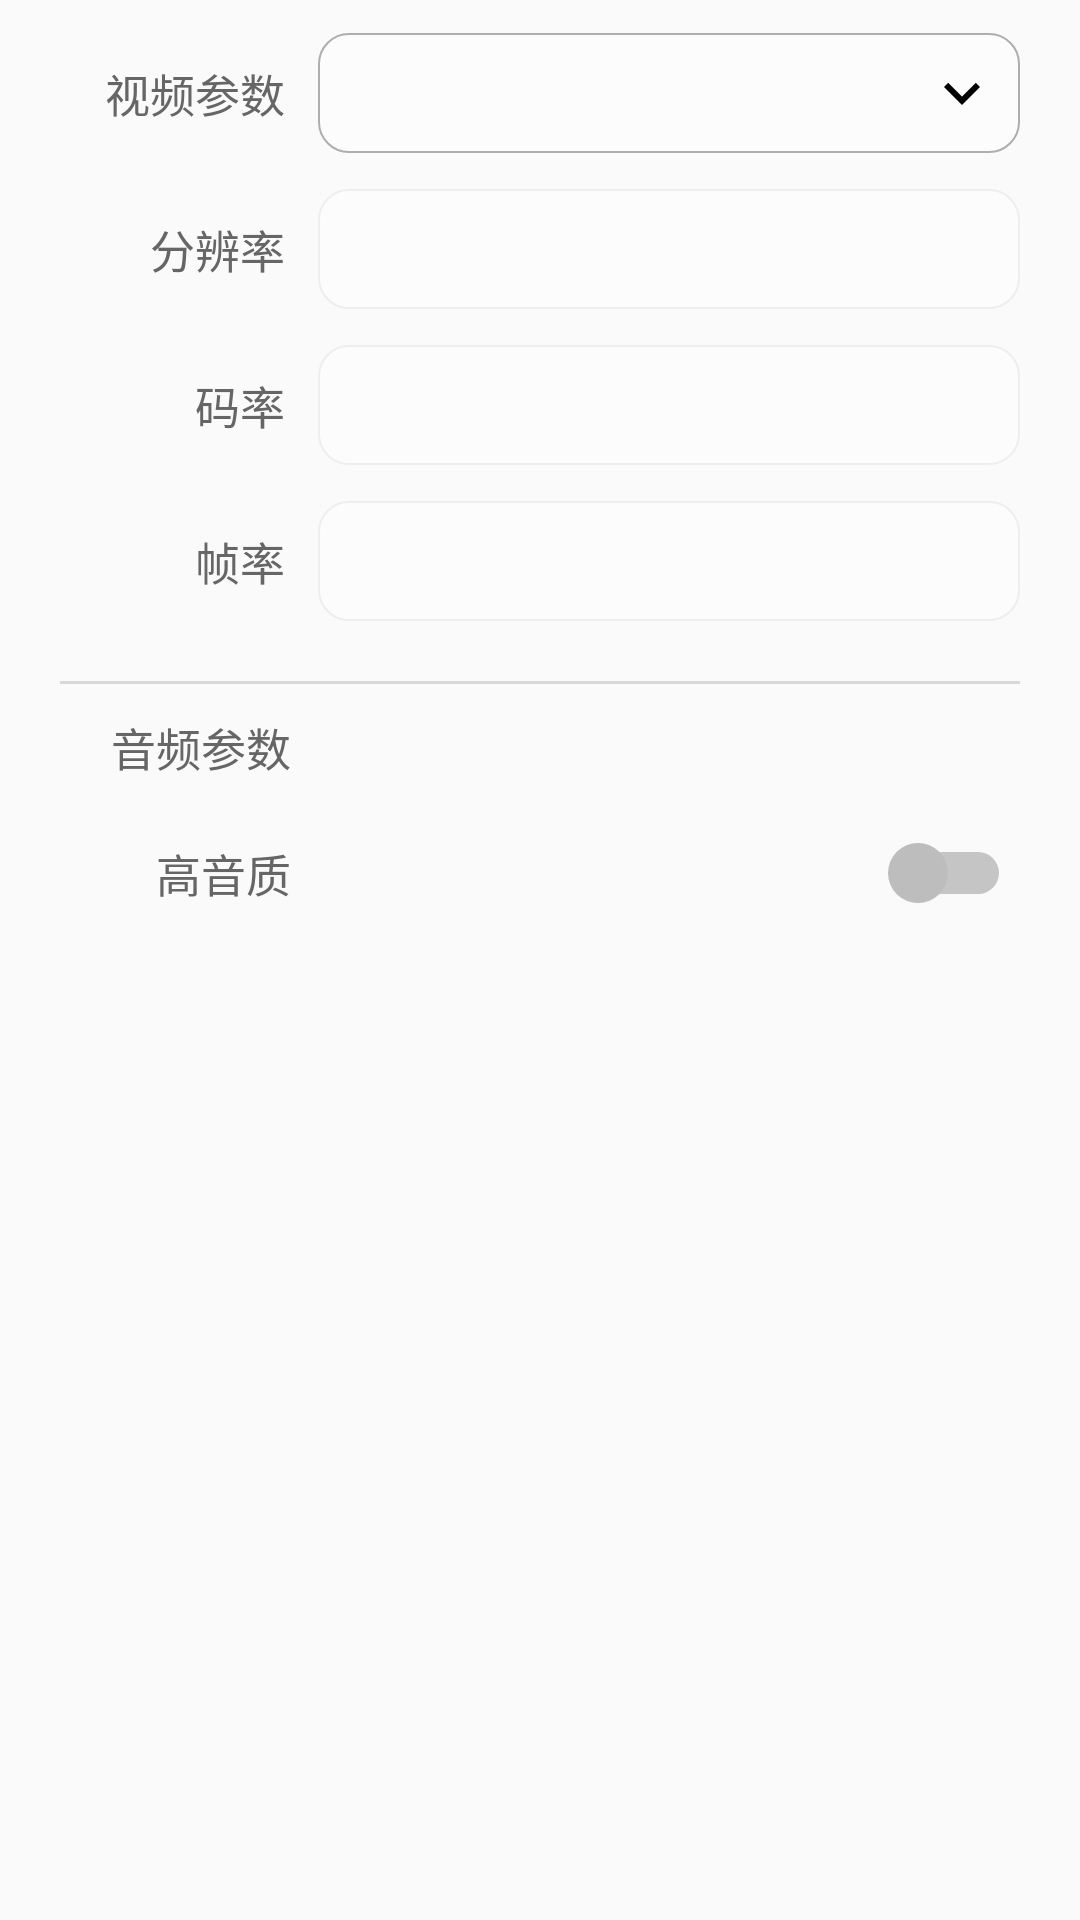

Produce the Android XML layout that renders to this screen, including the resource entries it uses.
<!-- AndroidManifest.xml: application theme AppTheme -->
<!-- res/layout/child_set_local.xml -->
<androidx.constraintlayout.widget.ConstraintLayout xmlns:android="http://schemas.android.com/apk/res/android"
	xmlns:app="http://schemas.android.com/apk/res-auto"
	android:layout_width="match_parent"
	android:layout_height="match_parent">

	<View
		android:id="@+id/divider"
		android:layout_width="1dp"
		android:layout_height="0dp"
		android:layout_marginStart="105dp"
		app:layout_constraintBottom_toBottomOf="parent"
		app:layout_constraintStart_toStartOf="parent"
		app:layout_constraintTop_toTopOf="parent" />

	<TextView
		android:id="@+id/textView2"
		android:layout_width="wrap_content"
		android:layout_height="wrap_content"
		android:layout_marginTop="20dp"
		android:layout_marginRight="10dp"
		android:text="@string/ttt_set_video_params"
		android:textColor="#FF666666"
		android:textSize="15sp"
		app:layout_constraintEnd_toStartOf="@+id/divider"
		app:layout_constraintTop_toTopOf="parent" />

	<Spinner
		android:id="@+id/local_pix_spinner"
		android:layout_width="0dp"
		android:layout_height="40dp"
		android:layout_marginEnd="20dp"
		android:background="@drawable/spinner_bg"
		android:gravity="center_vertical"
		android:paddingLeft="13dp"
		app:layout_constraintBottom_toBottomOf="@+id/textView2"
		app:layout_constraintEnd_toEndOf="parent"
		app:layout_constraintStart_toEndOf="@+id/divider"
		app:layout_constraintTop_toTopOf="@+id/textView2" />

	<ImageView
		android:id="@+id/imageView2"
		android:layout_width="wrap_content"
		android:layout_height="wrap_content"
		android:layout_marginEnd="7.4dp"
		android:src="@drawable/icon_arrow_down_h"
		app:layout_constraintBottom_toBottomOf="@+id/local_pix_spinner"
		app:layout_constraintEnd_toEndOf="@+id/local_pix_spinner"
		app:layout_constraintTop_toTopOf="@+id/local_pix_spinner" />

	<TextView
		android:id="@+id/textView3"
		android:layout_width="wrap_content"
		android:layout_height="wrap_content"
		android:layout_marginTop="30dp"
		android:layout_marginRight="10dp"
		android:text="@string/ttt_set_resolution_params"
		android:textColor="#FF666666"
		android:textSize="15sp"
		app:layout_constraintEnd_toStartOf="@+id/divider"
		app:layout_constraintTop_toBottomOf="@+id/textView2" />

	<EditText
		android:id="@+id/local_pix_view"
		android:layout_width="0dp"
		android:layout_height="40dp"
		android:layout_marginEnd="20dp"
		android:background="@drawable/textview_bg"
		android:enabled="false"
		android:gravity="center_vertical"
		android:paddingLeft="20dp"
		android:textColor="#FF999999"
		android:textSize="15sp"
		app:layout_constraintBottom_toBottomOf="@+id/textView3"
		app:layout_constraintEnd_toEndOf="parent"
		app:layout_constraintStart_toEndOf="@+id/divider"
		app:layout_constraintTop_toTopOf="@+id/textView3" />

	<TextView
		android:id="@+id/textView4"
		android:layout_width="wrap_content"
		android:layout_height="wrap_content"
		android:layout_marginTop="30dp"
		android:layout_marginRight="10dp"
		android:text="@string/ttt_set_bitrate_params"
		android:textColor="#FF666666"
		android:textSize="15sp"
		app:layout_constraintEnd_toStartOf="@+id/divider"
		app:layout_constraintTop_toBottomOf="@+id/textView3" />

	<TextView
		android:id="@+id/textView5"
		android:layout_width="wrap_content"
		android:layout_height="wrap_content"
		android:layout_marginTop="30dp"
		android:layout_marginRight="10dp"
		android:text="@string/ttt_set_fps_params"
		android:textColor="#FF666666"
		android:textSize="15sp"
		app:layout_constraintEnd_toStartOf="@+id/divider"
		app:layout_constraintTop_toBottomOf="@+id/textView4" />

	<EditText
		android:id="@+id/local_bite_rate"
		android:layout_width="0dp"
		android:layout_height="40dp"
		android:layout_marginEnd="20dp"
		android:background="@drawable/textview_bg"
		android:enabled="false"
		android:gravity="center_vertical"
		android:inputType="number"
		android:paddingLeft="20dp"
		android:textColor="#FF999999"
		android:textSize="15sp"
		app:layout_constraintBottom_toBottomOf="@+id/textView4"
		app:layout_constraintEnd_toEndOf="parent"
		app:layout_constraintStart_toEndOf="@+id/divider"
		app:layout_constraintTop_toTopOf="@+id/textView4" />

	<EditText
		android:id="@+id/local_frame_rate"
		android:layout_width="0dp"
		android:layout_height="40dp"
		android:layout_marginEnd="20dp"
		android:background="@drawable/textview_bg"
		android:enabled="false"
		android:gravity="center_vertical"
		android:inputType="number"
		android:paddingLeft="20dp"
		android:textColor="#FF999999"
		android:textSize="15sp"
		app:layout_constraintBottom_toBottomOf="@+id/textView5"
		app:layout_constraintEnd_toEndOf="parent"
		app:layout_constraintStart_toEndOf="@+id/divider"
		app:layout_constraintTop_toTopOf="@+id/textView5" />

	<TextView
		android:id="@+id/textView9"
		android:layout_width="0dp"
		android:layout_height="1dp"
		android:layout_marginStart="20dp"
		android:layout_marginTop="20dp"
		android:layout_marginEnd="20dp"
		android:background="#FFD8D8D8"
		app:layout_constraintEnd_toEndOf="parent"
		app:layout_constraintStart_toStartOf="parent"
		app:layout_constraintTop_toBottomOf="@+id/local_frame_rate" />

	<TextView
		android:id="@+id/textView10"
		android:layout_width="wrap_content"
		android:layout_height="wrap_content"
		android:layout_marginTop="10dp"
		android:layout_marginEnd="8dp"
		android:text="@string/ttt_set_audio_params"
		android:textColor="#FF666666"
		android:textSize="15sp"
		app:layout_constraintEnd_toStartOf="@+id/divider"
		app:layout_constraintTop_toBottomOf="@+id/textView9" />

	<TextView
		android:id="@+id/textView11"
		android:layout_width="wrap_content"
		android:layout_height="wrap_content"
		android:layout_marginTop="20dp"
		android:layout_marginEnd="8dp"
		android:text="@string/ttt_set_audio_high_params"
		android:textColor="#FF666666"
		android:textSize="15sp"
		app:layout_constraintEnd_toStartOf="@+id/divider"
		app:layout_constraintTop_toBottomOf="@+id/textView10" />

	<Switch
		android:id="@+id/local_audio_switch"
		android:layout_width="wrap_content"
		android:layout_height="wrap_content"
		android:layout_marginEnd="24dp"
		android:thumb="@drawable/setly_local_switch_thumb_selector"
		android:track="@drawable/setly_local_switch_track_selector"
		app:layout_constraintBottom_toBottomOf="@+id/textView11"
		app:layout_constraintEnd_toEndOf="parent"
		app:layout_constraintTop_toTopOf="@+id/textView11" />

	<TextView
		android:id="@+id/local_ip_tv"
		android:layout_width="wrap_content"
		android:layout_height="0dp"
		android:layout_centerVertical="true"
		android:gravity="center_vertical"
		android:text="IP："
		android:visibility="gone"
		app:layout_constraintBottom_toBottomOf="@+id/local_frame_ip"
		app:layout_constraintEnd_toStartOf="@+id/divider"
		app:layout_constraintTop_toBottomOf="@+id/local_audio_switch"
		app:layout_constraintTop_toTopOf="@+id/local_frame_ip" />

	<EditText
		android:id="@+id/local_frame_ip"
		android:layout_width="0dp"
		android:layout_height="wrap_content"
		android:layout_marginRight="24dp"
		android:digits="1234567890."
		android:inputType="numberDecimal"
		android:textSize="16sp"
		android:visibility="gone"
		app:layout_constraintEnd_toEndOf="parent"
		app:layout_constraintStart_toEndOf="@+id/divider"
		app:layout_constraintTop_toBottomOf="@+id/local_audio_switch" />

	<TextView
		android:id="@+id/local_port_tv"
		android:layout_width="wrap_content"
		android:layout_height="0dp"
		android:gravity="center_vertical"
		android:text="Port："
		android:visibility="gone"
		app:layout_constraintBottom_toBottomOf="@+id/local_frame_port"
		app:layout_constraintEnd_toStartOf="@+id/divider"
		app:layout_constraintTop_toBottomOf="@+id/local_frame_ip"
		app:layout_constraintTop_toTopOf="@+id/local_frame_port" />

	<EditText
		android:id="@+id/local_frame_port"
		android:layout_width="0dp"
		android:layout_height="wrap_content"
		android:layout_marginRight="24dp"
		android:digits="1234567890."
		android:inputType="numberDecimal"
		android:textSize="16sp"
		android:visibility="gone"
		app:layout_constraintEnd_toEndOf="parent"
		app:layout_constraintStart_toEndOf="@+id/divider"
		app:layout_constraintTop_toBottomOf="@+id/local_frame_ip" />
</androidx.constraintlayout.widget.ConstraintLayout>
<!-- resources referenced by this layout -->
<resources>
  <!-- drawable icon_arrow_down_h: png bitmap (drawable, 968 bytes) -->
  <!-- drawable setly_local_switch_thumb_selector (drawable) -->
  <?xml version="1.0" encoding="utf-8"?>
  <selector xmlns:android="http://schemas.android.com/apk/res/android">
  	<item android:state_checked="true">
  		<shape android:shape="oval">
  			<size android:width="20dp" android:height="20dp"/>
  			<gradient android:angle="-45" android:endColor="#FFD56338"
  					  android:startColor="#FFBF2F61"/>
  		</shape>
  	</item>
  	<item>
  		<shape android:shape="oval">
  			<size android:width="20dp" android:height="20dp"/>
  			<solid android:color="#FFBDBDBD"/>
  		</shape>
  	</item>
  </selector>
  <!-- drawable setly_local_switch_track_selector (drawable) -->
  <?xml version="1.0" encoding="utf-8"?>
  <selector xmlns:android="http://schemas.android.com/apk/res/android">
  	<item android:state_checked="true">
  		<shape android:shape="rectangle">
  			<corners android:radius="20dp"/>
  			<solid android:color="#FF7F3127"/>
  			<stroke
  				android:width="6dp"
  				android:color="#00000000"/>
  		</shape>
  	</item>
  	<item>
  		<shape android:shape="rectangle">
  			<stroke
  				android:width="6dp"
  				android:color="#00000000"/>
  			<corners android:radius="20dp"/>
  			<solid android:color="#FFC6C5C5"/>
  		</shape>
  	</item>
  </selector>
  <!-- drawable spinner_bg (drawable) -->
  <?xml version="1.0" encoding="utf-8"?>
  <shape xmlns:android="http://schemas.android.com/apk/res/android">
      <solid android:color="#FFFCFCFC" />
      
      <corners android:radius="10dp"/>
      <stroke android:width="0.5dp" android:color="#FFAEAEAE" />
  </shape>
  <!-- drawable textview_bg (drawable) -->
  <?xml version="1.0" encoding="utf-8"?>
  <shape xmlns:android="http://schemas.android.com/apk/res/android">
      <solid android:color="#FFFCFCFC" />
      
      <corners android:radius="10dp"/>
      <stroke android:width="0.5dp" android:color="#FFEEEEEE" />
  </shape>
  <string name="ttt_set_audio_high_params">高音质</string>
  <string name="ttt_set_audio_params">音频参数</string>
  <string name="ttt_set_bitrate_params">码率</string>
  <string name="ttt_set_fps_params">帧率</string>
  <string name="ttt_set_resolution_params">分辨率</string>
  <string name="ttt_set_video_params">视频参数</string>
  <style name="AppTheme" parent="Base.V7.Theme.AppCompat.Light">
  		
  		<item name="colorPrimary">@color/colorPrimary</item>
  		<item name="colorPrimaryDark">@color/colorPrimaryDark</item>
  		<item name="colorAccent">@color/colorAccent</item>
  	</style>
  <color name="colorPrimary">#3F51B5</color>
  <color name="colorPrimaryDark">#303F9F</color>
  <color name="colorAccent">#FF4081</color>
</resources>
